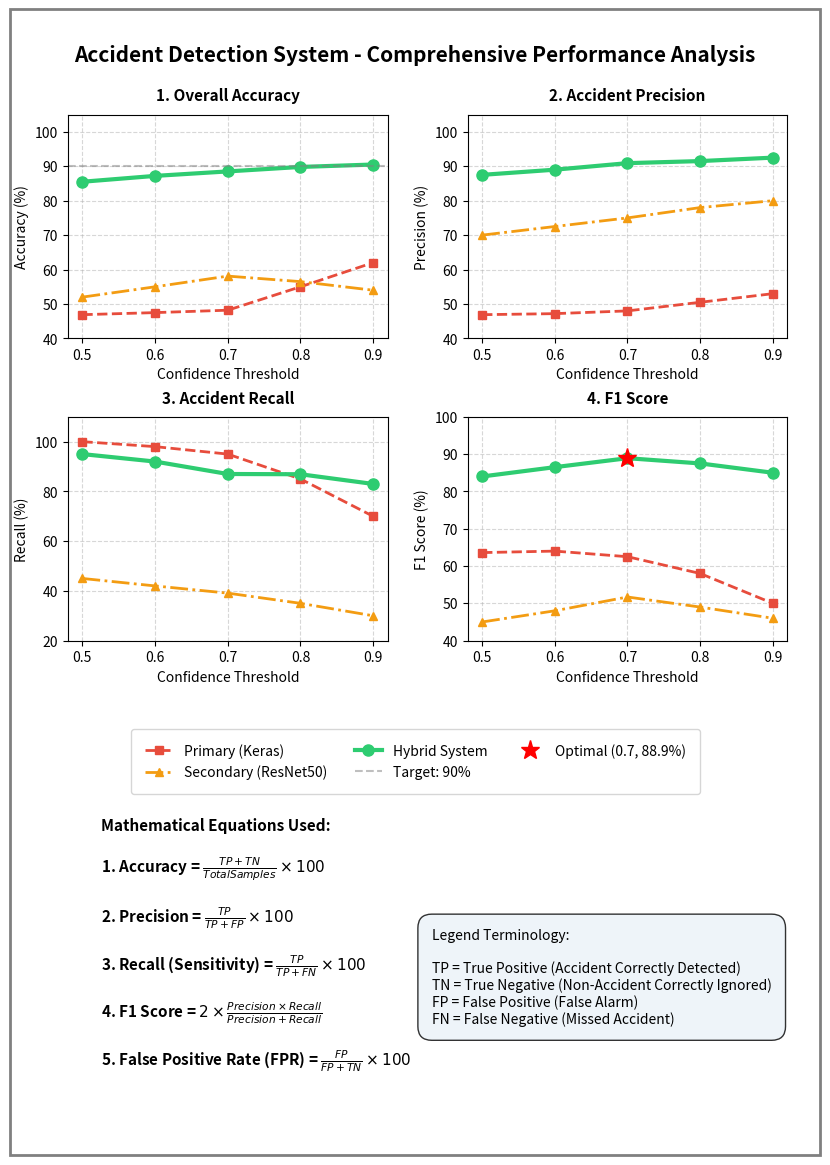

Here is the Python script that generated this plot:
import matplotlib
matplotlib.use('Agg')
import matplotlib.pyplot as plt
import numpy as np

# A4 Paper dimensions in inches (Vertical/Portrait)
A4_WIDTH = 8.27
A4_HEIGHT = 11.69

# X-Axis: Confidence Thresholds
thresholds = np.array([0.5, 0.6, 0.7, 0.8, 0.9])

# Y-Axis Data
acc_keras = [46.9, 47.5, 48.2, 55.0, 62.0]
acc_resnet = [52.0, 55.0, 58.1, 56.5, 54.0]
acc_hybrid = [85.5, 87.2, 88.5, 89.8, 90.5]

prec_keras = [46.9, 47.2, 48.0, 50.5, 53.0]
prec_resnet = [70.0, 72.5, 75.0, 78.0, 80.0]
prec_hybrid = [87.5, 89.0, 90.9, 91.5, 92.5]

rec_keras = [100.0, 98.0, 95.0, 85.0, 70.0]
rec_resnet = [45.0, 42.0, 39.1, 35.0, 30.0]
rec_hybrid = [95.0, 92.0, 87.0, 86.9, 83.0]

f1_keras = [63.6, 64.0, 62.5, 58.0, 50.0]
f1_resnet = [45.0, 48.0, 51.7, 49.0, 46.0]
f1_hybrid = [84.0, 86.5, 88.9, 87.5, 85.0]

# Set up the figure explicitly for A4 Dimensions
fig = plt.figure(figsize=(A4_WIDTH, A4_HEIGHT))

# Main Title - Give it plenty of breathing room at the top
fig.suptitle('Accident Detection System - Comprehensive Performance Analysis', 
             fontsize=15, fontweight='bold', y=0.96)

# Define a 2x2 grid in the UPPER 60% of the figure
# Lifted the bottom margin up from 0.40 to 0.45 to give even MORE room below the graphs
gs = fig.add_gridspec(2, 2, left=0.08, right=0.95, top=0.90, bottom=0.45, wspace=0.25, hspace=0.35)

axes = [
    [fig.add_subplot(gs[0, 0]), fig.add_subplot(gs[0, 1])],
    [fig.add_subplot(gs[1, 0]), fig.add_subplot(gs[1, 1])]
]

# Colors and styles
c_keras = '#e74c3c'  # Red
c_resnet = '#f39c12' # Orange
c_hybrid = '#2ecc71' # Green

def plot_quadrant(ax, data_keras, data_resnet, data_hybrid, title, ylabel, ylim):
    l1, = ax.plot(thresholds, data_keras, marker='s', linestyle='--', color=c_keras, linewidth=2.0, markersize=6, label='Primary (Keras)')
    l2, = ax.plot(thresholds, data_resnet, marker='^', linestyle='-.', color=c_resnet, linewidth=2.0, markersize=6, label='Secondary (ResNet50)')
    l3, = ax.plot(thresholds, data_hybrid, marker='o', linestyle='-', color=c_hybrid, linewidth=3.0, markersize=8, label='Hybrid System')
    
    ax.set_title(title, fontsize=11, fontweight='bold', pad=10)
    ax.set_xlabel('Confidence Threshold', fontsize=10)
    ax.set_ylabel(ylabel, fontsize=10)
    ax.set_xticks(thresholds)
    ax.set_ylim(ylim)
    ax.grid(True, linestyle='--', alpha=0.5)
    
    return [l1, l2, l3], ['Primary (Keras)', 'Secondary (ResNet50)', 'Hybrid System']

# Plot the 4 metrics and collect the line objects
lines, labels = plot_quadrant(axes[0][0], acc_keras, acc_resnet, acc_hybrid, '1. Overall Accuracy', 'Accuracy (%)', (40, 105))
plot_quadrant(axes[0][1], prec_keras, prec_resnet, prec_hybrid, '2. Accident Precision', 'Precision (%)', (40, 105))
plot_quadrant(axes[1][0], rec_keras, rec_resnet, rec_hybrid, '3. Accident Recall', 'Recall (%)', (20, 110))
plot_quadrant(axes[1][1], f1_keras, f1_resnet, f1_hybrid, '4. F1 Score', 'F1 Score (%)', (40, 100))

# Add the target line and optimal star explicitly
l_target = axes[0][0].axhline(y=90, color='gray', linestyle='--', alpha=0.5, label='Target: 90%')
l_star, = axes[1][1].plot(0.7, 88.9, 'r*', markersize=14, label='Optimal (0.7, 88.9%)')

lines.extend([l_target, l_star])
labels.extend(['Target: 90%', 'Optimal (0.7, 88.9%)'])

# Create a massive GLOBAL LEGEND at Y=0.36 (safely below the bottom graph axes which end at Y=0.45)
fig.legend(lines, labels, loc='upper center', bbox_to_anchor=(0.5, 0.38), ncol=3, fontsize=10, frameon=True, borderpad=1)

# Equations Text Box (Bottom Left corner)
# Shifted Y coordinate up slightly to 0.08 to ensure it absolutely clears the bottom border
equations_text = (
    "Mathematical Equations Used:\n\n"
    r"1. Accuracy = $\frac{TP + TN}{Total Samples} \times 100$" "\n\n"
    r"2. Precision = $\frac{TP}{TP + FP} \times 100$" "\n\n"
    r"3. Recall (Sensitivity) = $\frac{TP}{TP + FN} \times 100$" "\n\n"
    r"4. F1 Score = $2 \times \frac{Precision \times Recall}{Precision + Recall}$" "\n\n"
    r"5. False Positive Rate (FPR) = $\frac{FP}{FP + TN} \times 100$"
)
plt.figtext(0.12, 0.08, equations_text,
            ha="left", va="bottom", fontsize=11, fontweight='bold',
            bbox={"facecolor":"white", "alpha":0.0, "pad":0, "edgecolor":"none" })

# Legend Terminology Text Box (Bottom Right corner)
# Shifted X to 0.52 to move it away from center overlap, Shifted Y to 0.12 to clear bottom
terminology_text = (
    "Legend Terminology:\n\n"
    "TP = True Positive (Accident Correctly Detected)\n"
    "TN = True Negative (Non-Accident Correctly Ignored)\n"
    "FP = False Positive (False Alarm)\n"
    "FN = False Negative (Missed Accident)"
)
plt.figtext(0.52, 0.12, terminology_text,
            ha="left", va="bottom", fontsize=10,
            bbox={"facecolor":"#eaf2f8", "alpha":0.8, "pad":12, "boxstyle":"round,pad=1"})

# Draw a bounding box around the entire page just for styling
rect = plt.Rectangle((0.01, 0.01), 0.98, 0.98, fill=False, color="gray", lw=2, transform=fig.transFigure, figure=fig)
fig.patches.extend([rect])

# Note: tight_layout is intentionally NOT USED here because Gridspec precisely controls all margins to prevent overlaps
plt.savefig('performance_threshold_a4_report.png', dpi=300)
print("A4 Report graph saved to performance_threshold_a4_report.png")
